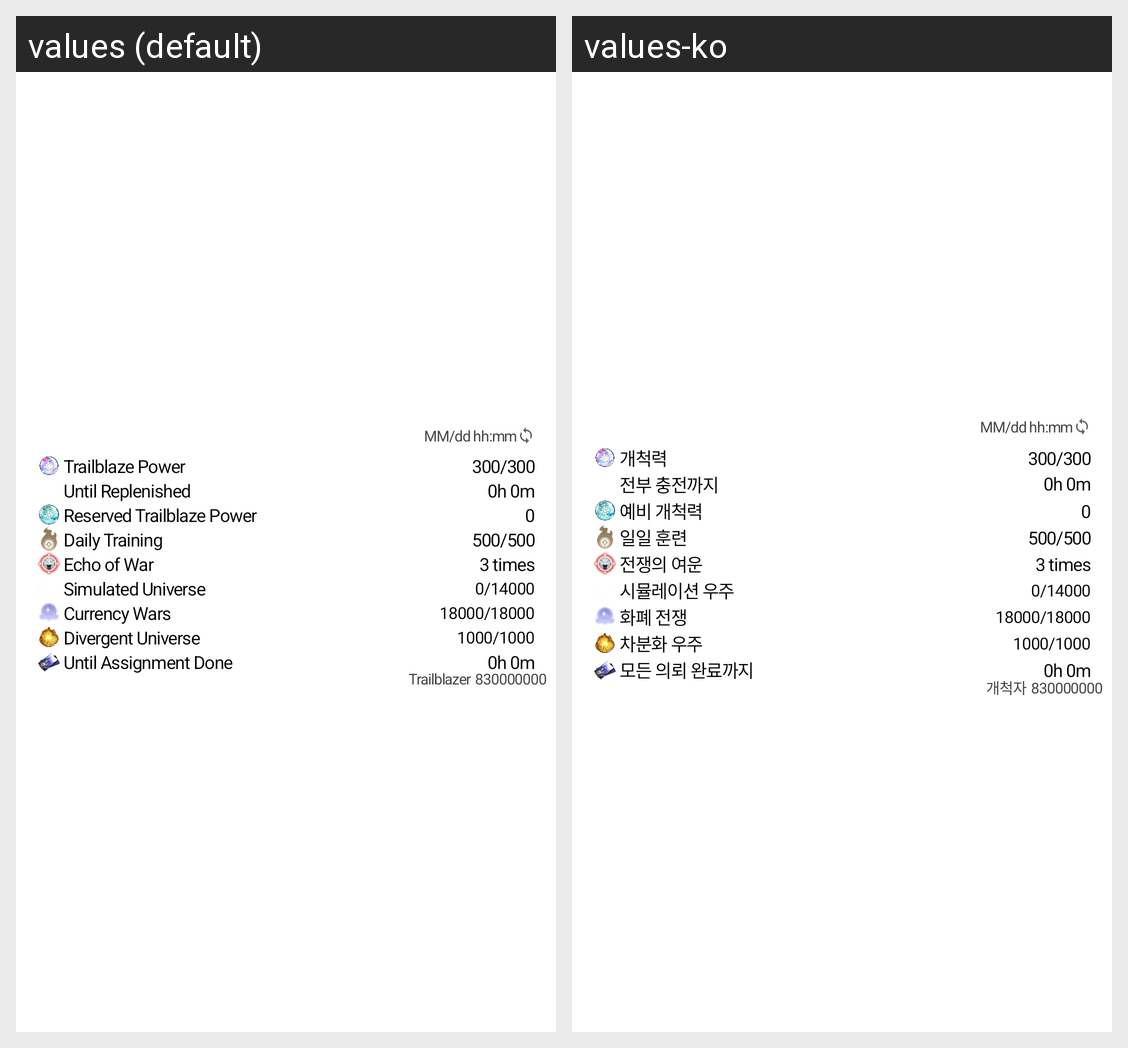

For this localized Android screen grid, give each drawn string resource with its value in every locale shown.
Android screen res/layout/widget_hksr_detail_fixed.xml rendered under 2 locales, left to right: values (default), values-ko. Device: Nexus 5 (rendered at 1080×1920; each locale shown at half size, 540×960, under a caption strip naming it); theme Theme.MaterialComponents.DayNight.NoActionBar.
Strings drawn on this screen, with the default value and each locale's value (text and hints the layout hard-codes, and strings that could not be matched under every locale, appear in the picture but are not listed):

trailblaze_power
  values: Trailblaze Power
  values-ko: 개척력

until_fully_replenished
  values: Until Replenished
  values-ko: 전부 충전까지

reserve_trailblaze_power
  values: Reserved Trailblaze Power
  values-ko: 예비 개척력

daily_training
  values: Daily Training
  values-ko: 일일 훈련

echo_of_war
  values: Echo of War
  values-ko: 전쟁의 여운

simulated_universe
  values: Simulated Universe
  values-ko: 시뮬레이션 우주

grid_fight
  values: Currency Wars
  values-ko: 화폐 전쟁

divergent_universe
  values: Divergent Universe
  values-ko: 차분화 우주

until_assignment_done
  values: Until Assignment Done
  values-ko: 모든 의뢰 완료까지

pioneer
  values: Trailblazer
  values-ko: 개척자
